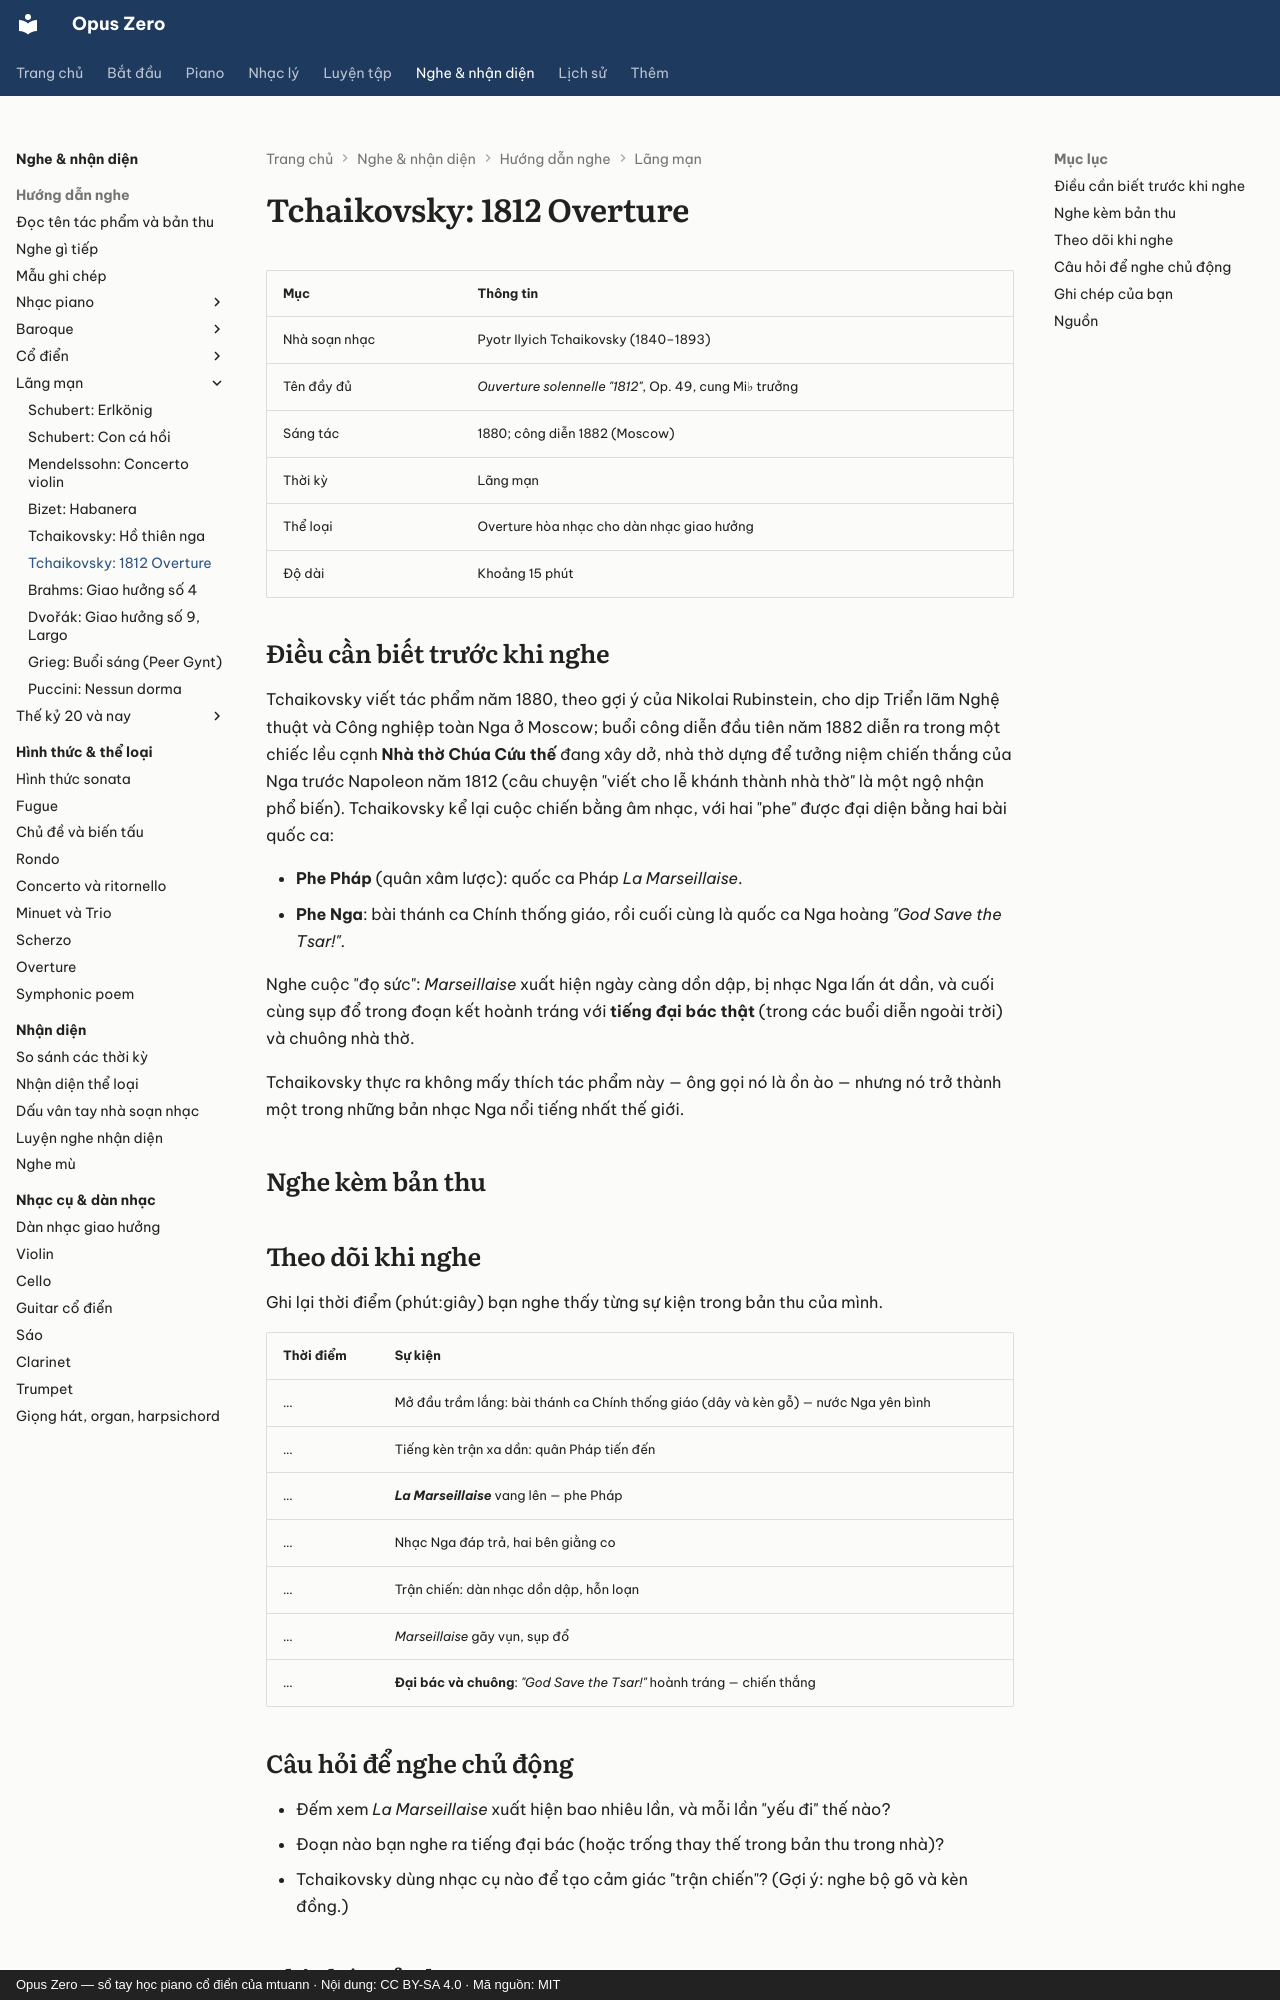

repository: mtuann/opus-zero · page: nghe-nhac/tchaikovsky-1812/index.html · generator: mkdocs · copyright: Opus Zero — sổ tay học piano cổ điển của mtuann · Nội dung: CC BY-SA 4.0 · Mã nguồn: MIT

# Tchaikovsky: 1812 Overture

| Mục | Thông tin |
|---|---|
| Nhà soạn nhạc | Pyotr Ilyich Tchaikovsky (1840–1893) |
| Tên đầy đủ | *Ouverture solennelle "1812"*, Op. 49, cung Mi♭ trưởng |
| Sáng tác | 1880; công diễn 1882 (Moscow) |
| Thời kỳ | Lãng mạn |
| Thể loại | Overture hòa nhạc cho dàn nhạc giao hưởng |
| Độ dài | Khoảng 15 phút |

## Điều cần biết trước khi nghe

Tchaikovsky viết tác phẩm năm 1880, theo gợi ý của Nikolai Rubinstein, cho dịp Triển lãm Nghệ thuật và Công nghiệp toàn Nga ở Moscow; buổi công diễn đầu tiên năm 1882 diễn ra trong một chiếc lều cạnh **Nhà thờ Chúa Cứu thế** đang xây dở, nhà thờ dựng để tưởng niệm chiến thắng của Nga trước Napoleon năm 1812 (câu chuyện "viết cho lễ khánh thành nhà thờ" là một ngộ nhận phổ biến). Tchaikovsky kể lại cuộc chiến bằng âm nhạc, với hai "phe" được đại diện bằng hai bài quốc ca:

- **Phe Pháp** (quân xâm lược): quốc ca Pháp *La Marseillaise*.
- **Phe Nga**: bài thánh ca Chính thống giáo, rồi cuối cùng là quốc ca Nga hoàng *"God Save the Tsar!"*.

Nghe cuộc "đọ sức": *Marseillaise* xuất hiện ngày càng dồn dập, bị nhạc Nga lấn át dần, và cuối cùng sụp đổ trong đoạn kết hoành tráng với **tiếng đại bác thật** (trong các buổi diễn ngoài trời) và chuông nhà thờ.

Tchaikovsky thực ra không mấy thích tác phẩm này — ông gọi nó là ồn ào — nhưng nó trở thành một trong những bản nhạc Nga nổi tiếng nhất thế giới.

## Nghe kèm bản thu

<div class="oz-listen"></div>

## Theo dõi khi nghe

Ghi lại thời điểm (phút:giây) bạn nghe thấy từng sự kiện trong bản thu của mình.

| Thời điểm | Sự kiện |
|---|---|
| … | Mở đầu trầm lắng: bài thánh ca Chính thống giáo (dây và kèn gỗ) — nước Nga yên bình |
| … | Tiếng kèn trận xa dần: quân Pháp tiến đến |
| … | ***La Marseillaise*** vang lên — phe Pháp |
| … | Nhạc Nga đáp trả, hai bên giằng co |
| … | Trận chiến: dàn nhạc dồn dập, hỗn loạn |
| … | *Marseillaise* gãy vụn, sụp đổ |
| … | **Đại bác và chuông**: *"God Save the Tsar!"* hoành tráng — chiến thắng |
